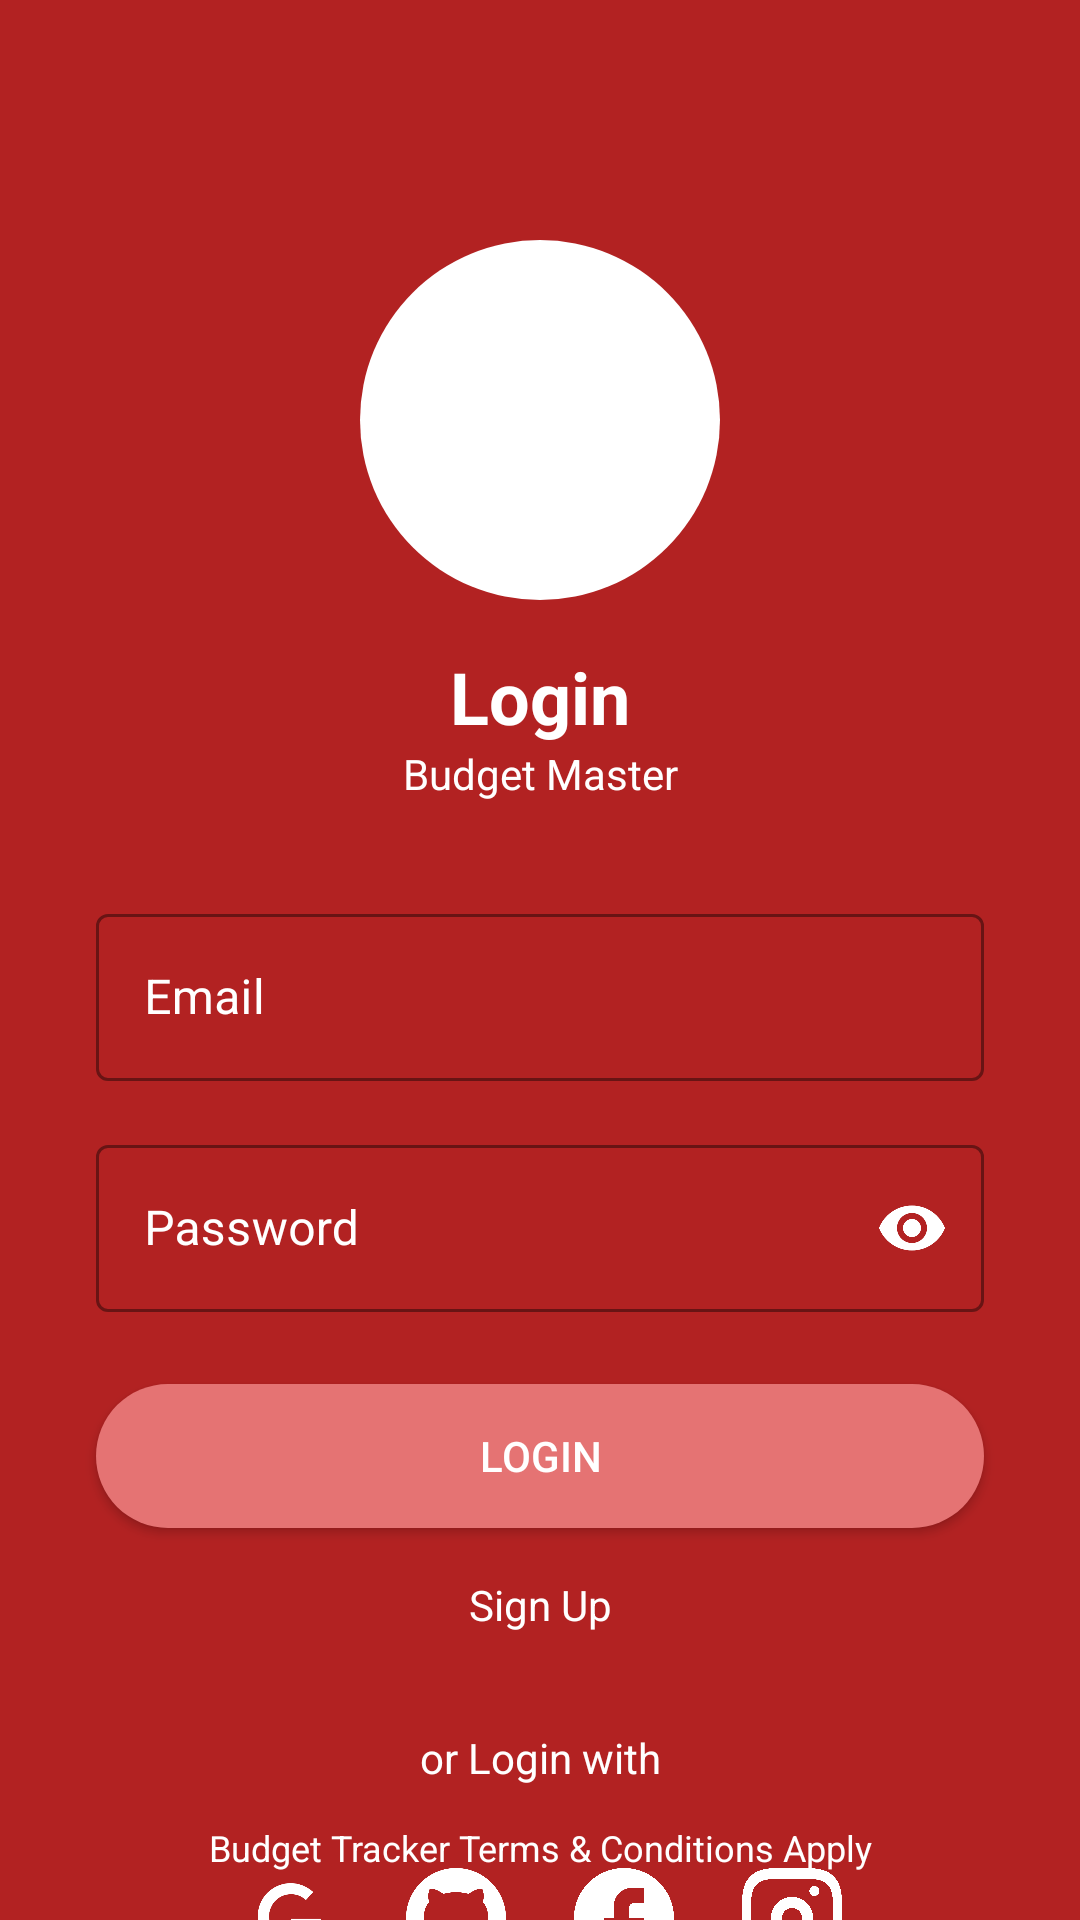

Produce the Android XML layout that renders to this screen, including the resource entries it uses.
<!-- AndroidManifest.xml: application theme Theme.Open_SourcePart2 -->
<!-- res/layout/activity_login.xml -->
<?xml version="1.0" encoding="utf-8"?>
<androidx.constraintlayout.widget.ConstraintLayout xmlns:android="http://schemas.android.com/apk/res/android"
    xmlns:app="http://schemas.android.com/apk/res-auto"
    xmlns:tools="http://schemas.android.com/tools"
    android:layout_width="match_parent"
    android:layout_height="match_parent"
    android:background="#B22222"
    tools:context=".LoginActivity">

    <ImageView
        android:id="@+id/ivLogo"
        android:layout_width="120dp"
        android:layout_height="120dp"
        android:layout_marginTop="80dp"
        android:background="@drawable/circle_background"
        android:padding="20dp"
        android:src="@drawable/ic_logo"
        app:layout_constraintEnd_toEndOf="parent"
        app:layout_constraintStart_toStartOf="parent"
        app:layout_constraintTop_toTopOf="parent" />

    <TextView
        android:id="@+id/tvLogin"
        android:layout_width="wrap_content"
        android:layout_height="wrap_content"
        android:layout_marginTop="16dp"
        android:text="Login"
        android:textColor="@android:color/white"
        android:textSize="24sp"
        android:textStyle="bold"
        app:layout_constraintEnd_toEndOf="parent"
        app:layout_constraintStart_toStartOf="parent"
        app:layout_constraintTop_toBottomOf="@+id/ivLogo" />

    <TextView
        android:id="@+id/tvFireflyLabel"
        android:layout_width="wrap_content"
        android:layout_height="wrap_content"
        android:text="Budget Master"
        android:textColor="@android:color/white"
        android:textSize="14sp"
        app:layout_constraintEnd_toEndOf="parent"
        app:layout_constraintStart_toStartOf="parent"
        app:layout_constraintTop_toBottomOf="@+id/tvLogin" />

    <com.google.android.material.textfield.TextInputLayout
        android:id="@+id/tilEmail"
        style="@style/Widget.MaterialComponents.TextInputLayout.OutlinedBox"
        android:layout_width="0dp"
        android:layout_height="wrap_content"
        android:layout_marginStart="32dp"
        android:layout_marginTop="32dp"
        android:layout_marginEnd="32dp"
        android:hint="Email"
        android:textColorHint="@android:color/white"
        app:boxStrokeColor="@android:color/white"
        app:hintTextColor="@android:color/white"
        app:layout_constraintEnd_toEndOf="parent"
        app:layout_constraintStart_toStartOf="parent"
        app:layout_constraintTop_toBottomOf="@+id/tvFireflyLabel">

        <com.google.android.material.textfield.TextInputEditText
            android:id="@+id/etEmail"
            android:layout_width="match_parent"
            android:layout_height="wrap_content"
            android:inputType="textEmailAddress"
            android:textColor="@android:color/white" />
    </com.google.android.material.textfield.TextInputLayout>

    <com.google.android.material.textfield.TextInputLayout
        android:id="@+id/tilPassword"
        style="@style/Widget.MaterialComponents.TextInputLayout.OutlinedBox"
        android:layout_width="0dp"
        android:layout_height="wrap_content"
        android:layout_marginStart="32dp"
        android:layout_marginTop="16dp"
        android:layout_marginEnd="32dp"
        android:hint="Password"
        android:textColorHint="@android:color/white"
        app:boxStrokeColor="@android:color/white"
        app:hintTextColor="@android:color/white"
        app:layout_constraintEnd_toEndOf="parent"
        app:layout_constraintStart_toStartOf="parent"
        app:layout_constraintTop_toBottomOf="@+id/tilEmail"
        app:passwordToggleEnabled="true"
        app:passwordToggleTint="@android:color/white">

        <com.google.android.material.textfield.TextInputEditText
            android:id="@+id/etPassword"
            android:layout_width="match_parent"
            android:layout_height="wrap_content"
            android:inputType="textPassword"
            android:textColor="@android:color/white" />
    </com.google.android.material.textfield.TextInputLayout>

    <Button
        android:id="@+id/btnLogin"
        android:layout_width="0dp"
        android:layout_height="wrap_content"
        android:layout_marginStart="32dp"
        android:layout_marginTop="24dp"
        android:layout_marginEnd="32dp"
        android:background="@drawable/rounded_button"
        android:text="Login"
        android:textColor="@android:color/white"
        app:layout_constraintEnd_toEndOf="parent"
        app:layout_constraintStart_toStartOf="parent"
        app:layout_constraintTop_toBottomOf="@+id/tilPassword" />

    <TextView
        android:id="@+id/tvSignUp"
        android:layout_width="wrap_content"
        android:layout_height="wrap_content"
        android:layout_marginTop="16dp"
        android:text="Sign Up"
        android:textColor="@android:color/white"
        app:layout_constraintEnd_toEndOf="@+id/btnLogin"
        app:layout_constraintStart_toStartOf="@+id/btnLogin"
        app:layout_constraintTop_toBottomOf="@+id/btnLogin" />

    <TextView
        android:id="@+id/tvOrLoginWith"
        android:layout_width="wrap_content"
        android:layout_height="wrap_content"
        android:layout_marginTop="32dp"
        android:text="or Login with"
        android:textColor="@android:color/white"
        app:layout_constraintEnd_toEndOf="parent"
        app:layout_constraintStart_toStartOf="parent"
        app:layout_constraintTop_toBottomOf="@+id/tvSignUp" />

    <LinearLayout
        android:id="@+id/llSocialLogin"
        android:layout_width="wrap_content"
        android:layout_height="wrap_content"
        android:layout_marginTop="16dp"
        android:orientation="horizontal"
        app:layout_constraintEnd_toEndOf="parent"
        app:layout_constraintStart_toStartOf="parent"
        app:layout_constraintTop_toBottomOf="@+id/tvOrLoginWith">

        <ImageView
            android:id="@+id/ivGoogle"
            android:layout_width="40dp"
            android:layout_height="40dp"
            android:layout_margin="8dp"
            android:src="@drawable/ic_google" />

        <ImageView
            android:id="@+id/ivGithub"
            android:layout_width="40dp"
            android:layout_height="40dp"
            android:layout_margin="8dp"
            android:src="@drawable/ic_github" />

        <ImageView
            android:id="@+id/ivFacebook"
            android:layout_width="40dp"
            android:layout_height="40dp"
            android:layout_margin="8dp"
            android:src="@drawable/ic_facebook" />

        <ImageView
            android:id="@+id/ivInstagram"
            android:layout_width="40dp"
            android:layout_height="40dp"
            android:layout_margin="8dp"
            android:src="@drawable/ic_instagram" />
    </LinearLayout>

    <TextView
        android:id="@+id/tvTerms"
        android:layout_width="wrap_content"
        android:layout_height="wrap_content"
        android:layout_marginBottom="16dp"
        android:text="Budget Tracker Terms &amp; Conditions Apply"
        android:textColor="@android:color/white"
        android:textSize="12sp"
        app:layout_constraintBottom_toBottomOf="parent"
        app:layout_constraintEnd_toEndOf="parent"
        app:layout_constraintStart_toStartOf="parent" />

</androidx.constraintlayout.widget.ConstraintLayout>
<!-- resources referenced by this layout -->
<resources>
  <!-- drawable circle_background (drawable) -->
  <shape xmlns:android="http://schemas.android.com/apk/res/android"
      android:shape="oval">
      <solid android:color="#FFFFFF" />
  </shape>
  <!-- drawable ic_facebook (drawable) -->
  <vector xmlns:android="http://schemas.android.com/apk/res/android"
      android:width="24dp"
      android:height="24dp"
      android:viewportWidth="24"
      android:viewportHeight="24">
      <path
          android:fillColor="#FFFFFF"
          android:pathData="M22,12c0,-5.52 -4.48,-10 -10,-10S2,6.48 2,12c0,4.84 3.44,8.87 8,9.8V15H8v-3h2V9.5C10,7.57 11.57,6 13.5,6H16v3h-2c-0.55,0 -1,0.45 -1,1v2h3v3h-3v6.95C18.05,21.45 22,17.19 22,12z"/>
  </vector>
  <!-- drawable ic_github (drawable) -->
  <vector xmlns:android="http://schemas.android.com/apk/res/android"
      android:width="24dp"
      android:height="24dp"
      android:viewportWidth="24"
      android:viewportHeight="24">
      <path
          android:fillColor="#FFFFFF"
          android:pathData="M12,2A10,10 0,0 0,2 12c0,4.42 2.87,8.17 6.84,9.5 0.5,0.08 0.66,-0.23 0.66,-0.5v-1.69c-2.77,0.6 -3.36,-1.34 -3.36,-1.34 -0.46,-1.16 -1.11,-1.47 -1.11,-1.47 -0.91,-0.62 0.07,-0.6 0.07,-0.6 1,0.07 1.53,1.03 1.53,1.03 0.87,1.52 2.34,1.07 2.91,0.83 0.09,-0.65 0.35,-1.09 0.63,-1.34 -2.22,-0.25 -4.55,-1.11 -4.55,-4.92 0,-1.11 0.38,-2 1.03,-2.71 -0.1,-0.25 -0.45,-1.29 0.1,-2.64 0,0 0.83,-0.27 2.75,1.02 0.79,-0.22 1.65,-0.33 2.5,-0.33 0.85,0 1.71,0.11 2.5,0.33 1.91,-1.29 2.75,-1.02 2.75,-1.02 0.55,1.35 0.2,2.39 0.1,2.64 0.65,0.71 1.03,1.6 1.03,2.71 0,3.82 -2.34,4.66 -4.57,4.91 0.36,0.31 0.69,0.92 0.69,1.85V21c0,0.27 0.16,0.59 0.67,0.5C19.14,20.16 22,16.42 22,12A10,10 0,0 0,12 2Z"/>
  </vector>
  <!-- drawable ic_google (drawable) -->
  <vector xmlns:android="http://schemas.android.com/apk/res/android"
      android:width="24dp"
      android:height="24dp"
      android:viewportWidth="24"
      android:viewportHeight="24">
      <path
          android:fillColor="#FFFFFF"
          android:pathData="M12.545,12.151L12.545,14.397C12.545,14.397 14.767,14.387 15.888,14.374C15.39,15.561 14.809,16.16 12.545,16.16C10.121,16.16 8.216,14.123 8.216,11.7C8.216,9.276 10.121,7.24 12.545,7.24C13.98,7.24 14.807,7.722 15.579,8.408C16.155,7.832 16.092,7.722 17.061,6.807C15.863,5.723 14.268,5.023 12.545,5.023C8.905,5.023 5.97,7.958 5.97,11.599C5.97,15.239 8.905,18.174 12.545,18.174C17.549,18.174 18.827,14.002 18.521,12.15H12.545V12.151Z"/>
  </vector>
  <!-- drawable ic_instagram: vector/xml drawable (drawable, 2088 chars, omitted) -->
  <!-- drawable ic_logo (drawable) -->
  <vector xmlns:android="http://schemas.android.com/apk/res/android"
      android:width="24dp"
      android:height="24dp"
      android:viewportWidth="24"
      android:viewportHeight="24">
      <path
          android:fillColor="#FFFFFF"
          android:pathData="M12,2C6.48,2 2,6.48 2,12s4.48,10 10,10 10,-4.48 10,-10S17.52,2 12,2zM13.41,18.09L9.38,14.06c-0.39,-0.39 -0.39,-1.02 0,-1.41l4.03,-4.03c0.39,-0.39 1.02,-0.39 1.41,0s0.39,1.02 0,1.41L11.5,13.35l3.32,3.32c0.39,0.39 0.39,1.02 0,1.41 -0.38,0.39 -1.02,0.39 -1.41,0.01z"/>
      <path
          android:fillColor="#FFFFFF"
          android:pathData="M8,12c0,-0.55 -0.45,-1 -1,-1s-1,0.45 -1,1 0.45,1 1,1 1,-0.45 1,-1zM18,12c0,-0.55 -0.45,-1 -1,-1s-1,0.45 -1,1 0.45,1 1,1 1,-0.45 1,-1z"/>
  </vector>
  <!-- drawable rounded_button (drawable) -->
  <shape xmlns:android="http://schemas.android.com/apk/res/android"
      android:shape="rectangle">
      <corners android:radius="30dp" />
      <solid android:color="#E57373" />
  </shape>
  <style name="Theme.Open_SourcePart2" parent="Base.Theme.Open_SourcePart2" />
  <style name="Base.Theme.Open_SourcePart2" parent="Theme.Material3.DayNight.NoActionBar">
          
          
      </style>
</resources>
